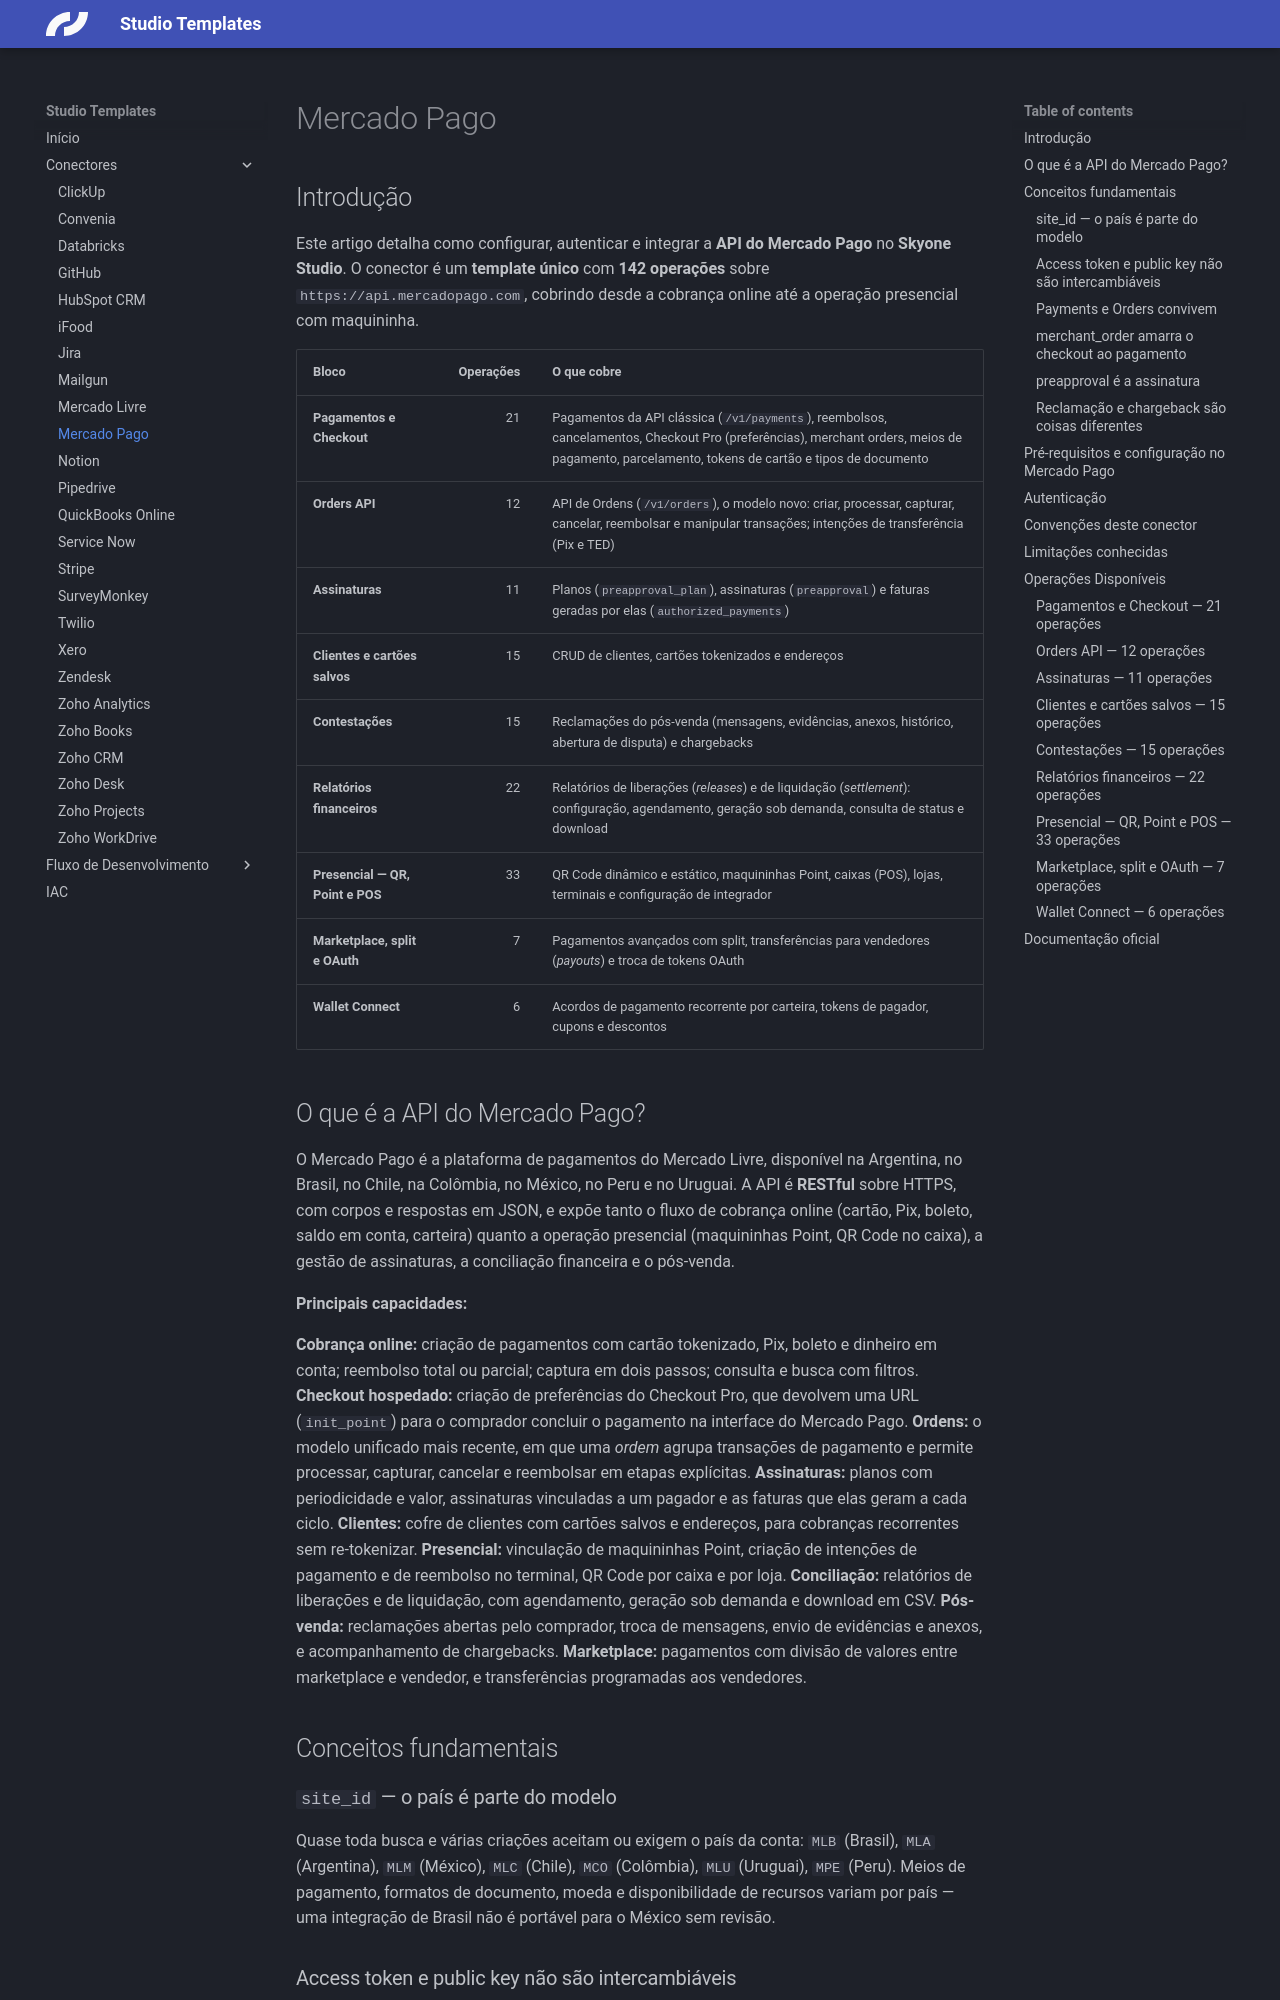

repository: caio-skyone/studio-templates · page: connectors/mercado-pago/index.html · generator: mkdocs

# Mercado Pago

## Introdução

Este artigo detalha como configurar, autenticar e integrar a **API do Mercado Pago** no **Skyone Studio**. O conector é um **template único** com **142 operações** sobre `https://api.mercadopago.com`, cobrindo desde a cobrança online até a operação presencial com maquininha.

| Bloco | Operações | O que cobre |
| :---- | --------: | :---------- |
| **Pagamentos e Checkout** | 21 | Pagamentos da API clássica (`/v1/payments`), reembolsos, cancelamentos, Checkout Pro (preferências), merchant orders, meios de pagamento, parcelamento, tokens de cartão e tipos de documento |
| **Orders API** | 12 | API de Ordens (`/v1/orders`), o modelo novo: criar, processar, capturar, cancelar, reembolsar e manipular transações; intenções de transferência (Pix e TED) |
| **Assinaturas** | 11 | Planos (`preapproval_plan`), assinaturas (`preapproval`) e faturas geradas por elas (`authorized_payments`) |
| **Clientes e cartões salvos** | 15 | CRUD de clientes, cartões tokenizados e endereços |
| **Contestações** | 15 | Reclamações do pós-venda (mensagens, evidências, anexos, histórico, abertura de disputa) e chargebacks |
| **Relatórios financeiros** | 22 | Relatórios de liberações (*releases*) e de liquidação (*settlement*): configuração, agendamento, geração sob demanda, consulta de status e download |
| **Presencial — QR, Point e POS** | 33 | QR Code dinâmico e estático, maquininhas Point, caixas (POS), lojas, terminais e configuração de integrador |
| **Marketplace, split e OAuth** | 7 | Pagamentos avançados com split, transferências para vendedores (*payouts*) e troca de tokens OAuth |
| **Wallet Connect** | 6 | Acordos de pagamento recorrente por carteira, tokens de pagador, cupons e descontos |
